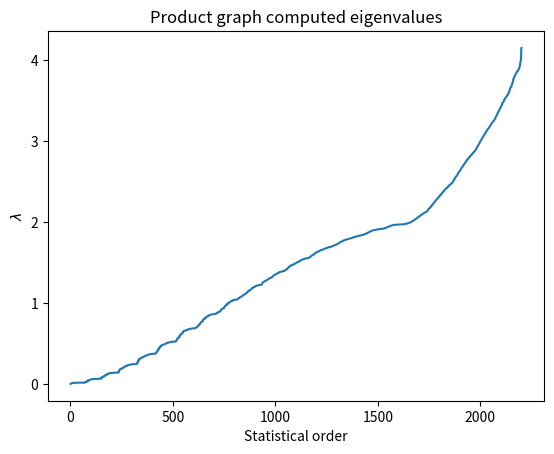

Here is the Python script that generated this plot:
import numpy as np
import networkx as netx
import matplotlib.pyplot as plt
import scipy.sparse as sparse
import scipy as scipy

## Product graph

nx = 71
ny = 31

vx = np.arange(nx)
vy = np.arange(ny)

## Create xn in R3

r = 30
R = 100
def torus_coords_from_pair(prod_vertex):
    r = 30
    R = 100
    nx = 71
    ny = 31
    x = prod_vertex[0]
    y = prod_vertex[1]
    phi = 2*np.pi*x/nx
    theta = 2*np.pi*y/ny

    r_coord = R-np.cos(theta)*r
    phi_coord = phi
    z_coord = np.sin(theta)*r

    x = r_coord*np.cos(phi)
    y = r_coord*np.sin(phi)
    z = z_coord
    return np.array([x, y, z])


# Compute product graph nodes
g_nodes = np.zeros((nx*ny, 2))
g_nodes[:,0] = np.repeat(vx, ny)
g_nodes[:,1] = np.tile(vy, nx)
x_nodes = np.array([torus_coords_from_pair(g_node) for g_node in g_nodes])

permutation = np.random.permutation(range(nx*ny))
noise = np.random.normal(loc=0, scale=0.01,  size=(nx*ny,3))

y_nodes = x_nodes[permutation] + noise


# Compute affinity matrix

distance_mat = scipy.spatial.distance_matrix(y_nodes, y_nodes, p=2)
sorted_distances = np.sort(distance_mat, 1)
# ninth element for threshold
threshold = np.min(sorted_distances[:,8])
adj_mat = np.copy(distance_mat)
adj_mat[adj_mat > threshold] = 0
adj_mat = np.exp(-adj_mat/threshold)
adj_mat[adj_mat == 1] = 0
adj_mat = sparse.lil_matrix(adj_mat)

# Compute degree matrix 
degree_arr = np.zeros(nx*ny)
deg_mat = sparse.lil_matrix(np.diag(np.array(adj_mat.sum(axis=0)).flatten()))

# Compute Laplacian matrices 
lap_mat = deg_mat - adj_mat

# Compute eigenvalues and eigenvectors
eigVals, eigVecs  = np.linalg.eigh(lap_mat.toarray())

# Sort the eigen values with associated eigenvectors
idx_pn = eigVals.argsort()[::1] 
eigVals = eigVals[idx_pn] # Rounds up to 9 digits?
eigVecs = eigVecs[:,idx_pn]




# Plot the sorted eigenvalues
fig2 = plt.figure(1)
plt.xlabel('Statistical order')
plt.ylabel(r'$\lambda$')
plt.title('Product graph computed eigenvalues')

plt.plot(np.arange(len(eigVals))+1,eigVals)
plt.show()



print('ya')
